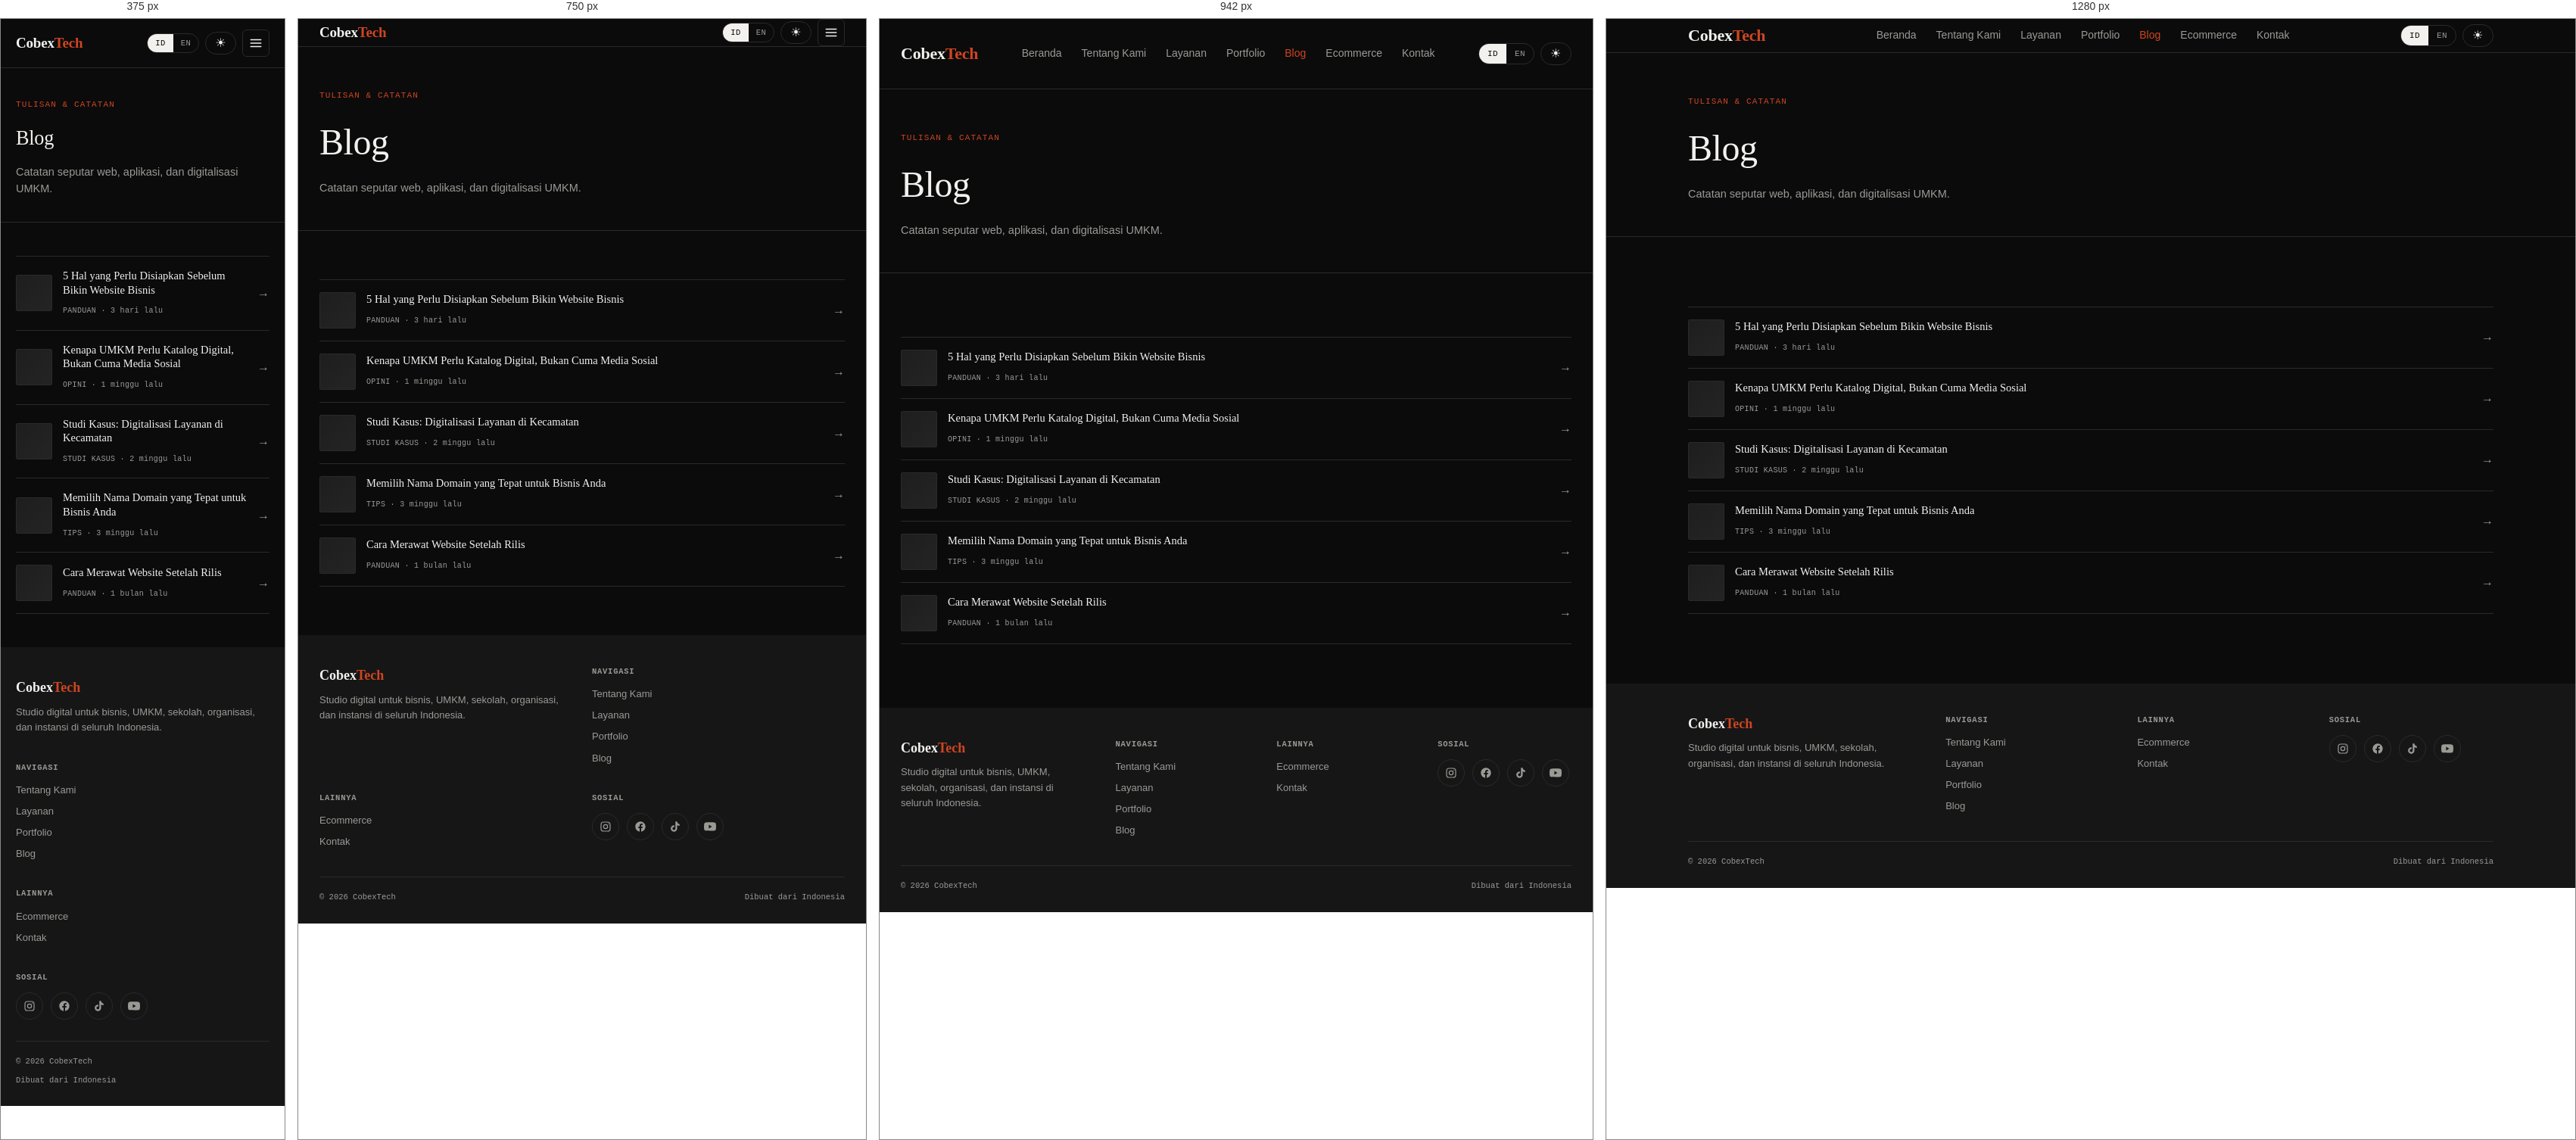
Rendered at 375 px, 750 px, 942 px and 1280 px, left to right.

<!-- file: blog.html -->
<!DOCTYPE html>
<html lang="id" data-theme="dark">
<head>
<meta charset="UTF-8">
<meta name="viewport" content="width=device-width, initial-scale=1.0">
<title>Blog — CobexTech</title>
<meta name="description" content="Blog CobexTech: catatan seputar web, aplikasi, dan digitalisasi UMKM — panduan, opini, tips, dan studi kasus.">
<meta name="author" content="CobexTech">
<meta name="robots" content="index, follow">
<meta name="theme-color" content="#0b0b0c">
<link rel="canonical" href="https://cobextech.netlify.app/blog.html">
<meta property="og:type" content="website">
<meta property="og:site_name" content="CobexTech">
<meta property="og:title" content="Blog — CobexTech">
<meta property="og:description" content="Blog CobexTech: catatan seputar web, aplikasi, dan digitalisasi UMKM — panduan, opini, tips, dan studi kasus.">
<meta property="og:url" content="https://cobextech.netlify.app/blog.html">
<meta name="twitter:card" content="summary">
<meta name="twitter:title" content="Blog — CobexTech">
<meta name="twitter:description" content="Blog CobexTech: catatan seputar web, aplikasi, dan digitalisasi UMKM — panduan, opini, tips, dan studi kasus.">
<link rel="preconnect" href="https://fonts.googleapis.com">
<link href="https://fonts.googleapis.com/css2?family=Montserrat:wght@400;500;600&family=Lora:wght@400;500;600&family=JetBrains+Mono:wght@400;500&display=swap" rel="stylesheet">
<link rel="stylesheet" href="assets/style.css">
<!-- Google Analytics 4 -->
<script async src="https://www.googletagmanager.com/gtag/js?id=G-XXXXXXXXXX"></script>
<script>
  window.dataLayer = window.dataLayer || [];
  function gtag(){dataLayer.push(arguments);}
  gtag('js', new Date());
  gtag('config', 'G-XXXXXXXXXX');
</script>
</head>
<body>
<header>
  <div class="wrap header-inner">
    <a href="index.html" class="logo">Cobex<span>Tech</span></a>
    <div class="header-right">
      <div class="controls">
        <div class="lang-toggle" role="group" aria-label="Language">
          <button id="lang-id" class="active">ID</button>
          <button id="lang-en">EN</button>
        </div>
        <button class="ctrl-btn" id="theme-toggle" aria-label="Toggle theme">
          <span id="theme-icon">☀</span>
        </button>
      </div>
      <button class="menu-toggle" id="menu-toggle" aria-label="Menu">
        <svg viewBox="0 0 24 24" fill="none" stroke="currentColor" stroke-width="2" stroke-linecap="round"><line x1="3" y1="6" x2="21" y2="6"/><line x1="3" y1="12" x2="21" y2="12"/><line x1="3" y1="18" x2="21" y2="18"/></svg>
      </button>
    </div>
    <nav class="main-nav" id="main-nav" aria-label="Navigasi utama">
      <ul>
        <li><a href="index.html" data-id="Beranda" data-en="Home">Beranda</a></li>
        <li><a href="about.html" data-id="Tentang Kami" data-en="About">Tentang Kami</a></li>
        <li><a href="service.html" data-id="Layanan" data-en="Services">Layanan</a></li>
        <li><a href="portfolio.html" data-id="Portfolio" data-en="Portfolio">Portfolio</a></li>
        <li><a href="blog.html" class="active" data-id="Blog" data-en="Blog">Blog</a></li>
        <li><a href="shop.html" data-id="Ecommerce" data-en="Shop">Ecommerce</a></li>
        <li><a href="contact.html" data-id="Kontak" data-en="Contact">Kontak</a></li>
      </ul>
    </nav>
  </div>
</header>

<main>
<section class="page-hero">
  <div class="wrap">
    <span class="eyebrow" data-id="TULISAN & CATATAN" data-en="WRITING & NOTES">TULISAN & CATATAN</span>
    <h1 data-id="Blog" data-en="Blog">Blog</h1>
    <p data-id="Catatan seputar web, aplikasi, dan digitalisasi UMKM." data-en="Notes on web, apps, and SME digitalization.">Catatan seputar web, aplikasi, dan digitalisasi UMKM.</p>
  </div>
</section>

<section style="border-bottom:none;">
  <div class="wrap">
    <div class="blog-list" id="blog-list">
      <article class="blog-item-wrap">
        <a class="blog-item" href="blog-1.html">
          <div class="left">
            <div class="blog-thumb" aria-hidden="true"></div>
            <div>
              <h4 data-id="5 Hal yang Perlu Disiapkan Sebelum Bikin Website Bisnis" data-en="5 Things to Prepare Before Building a Business Website">5 Hal yang Perlu Disiapkan Sebelum Bikin Website Bisnis</h4>
              <span class="blog-meta"><span data-id="PANDUAN" data-en="GUIDE">PANDUAN</span> &middot; <time datetime="2026-08-17" data-id="3 hari lalu" data-en="3 days ago">3 hari lalu</time></span>
            </div>
          </div>
          <span class="blog-arrow">&rarr;</span>
        </a>
      </article>
      <article class="blog-item-wrap">
        <a class="blog-item" href="blog-2.html">
          <div class="left">
            <div class="blog-thumb" aria-hidden="true"></div>
            <div>
              <h4 data-id="Kenapa UMKM Perlu Katalog Digital, Bukan Cuma Media Sosial" data-en="Why SMEs Need a Digital Catalog, Not Just Social Media">Kenapa UMKM Perlu Katalog Digital, Bukan Cuma Media Sosial</h4>
              <span class="blog-meta"><span data-id="OPINI" data-en="OPINION">OPINI</span> &middot; <time datetime="2026-08-13" data-id="1 minggu lalu" data-en="1 week ago">1 minggu lalu</time></span>
            </div>
          </div>
          <span class="blog-arrow">&rarr;</span>
        </a>
      </article>
      <article class="blog-item-wrap">
        <a class="blog-item" href="blog-3.html">
          <div class="left">
            <div class="blog-thumb" aria-hidden="true"></div>
            <div>
              <h4 data-id="Studi Kasus: Digitalisasi Layanan di Kecamatan" data-en="Case Study: Digitizing Services at a Sub-district Office">Studi Kasus: Digitalisasi Layanan di Kecamatan</h4>
              <span class="blog-meta"><span data-id="STUDI KASUS" data-en="CASE STUDY">STUDI KASUS</span> &middot; <time datetime="2026-08-06" data-id="2 minggu lalu" data-en="2 weeks ago">2 minggu lalu</time></span>
            </div>
          </div>
          <span class="blog-arrow">&rarr;</span>
        </a>
      </article>
      <article class="blog-item-wrap">
        <a class="blog-item" href="blog-4.html">
          <div class="left">
            <div class="blog-thumb" aria-hidden="true"></div>
            <div>
              <h4 data-id="Memilih Nama Domain yang Tepat untuk Bisnis Anda" data-en="Choosing the Right Domain Name for Your Business">Memilih Nama Domain yang Tepat untuk Bisnis Anda</h4>
              <span class="blog-meta"><span data-id="TIPS" data-en="TIPS">TIPS</span> &middot; <time datetime="2026-07-30" data-id="3 minggu lalu" data-en="3 weeks ago">3 minggu lalu</time></span>
            </div>
          </div>
          <span class="blog-arrow">&rarr;</span>
        </a>
      </article>
      <article class="blog-item-wrap">
        <a class="blog-item" href="blog-5.html">
          <div class="left">
            <div class="blog-thumb" aria-hidden="true"></div>
            <div>
              <h4 data-id="Cara Merawat Website Setelah Rilis" data-en="How to Maintain a Website After Launch">Cara Merawat Website Setelah Rilis</h4>
              <span class="blog-meta"><span data-id="PANDUAN" data-en="GUIDE">PANDUAN</span> &middot; <time datetime="2026-07-20" data-id="1 bulan lalu" data-en="1 month ago">1 bulan lalu</time></span>
            </div>
          </div>
          <span class="blog-arrow">&rarr;</span>
        </a>
      </article>
    </div>
  </div>
</section>
</main>
<footer>
  <div class="wrap">
    <div class="footer-grid">
      <div class="footer-col">
        <div class="footer-brand">Cobex<span>Tech</span></div>
        <p data-id="Studio digital untuk bisnis, UMKM, sekolah, organisasi, dan instansi di seluruh Indonesia." data-en="Digital studio for businesses, SMEs, schools, organizations, and institutions across Indonesia.">Studio digital untuk bisnis, UMKM, sekolah, organisasi, dan instansi di seluruh Indonesia.</p>
      </div>
      <div class="footer-col">
        <h5 data-id="NAVIGASI" data-en="NAVIGATION">NAVIGASI</h5>
        <ul>
          <li><a href="about.html" data-id="Tentang Kami" data-en="About">Tentang Kami</a></li>
          <li><a href="service.html" data-id="Layanan" data-en="Services">Layanan</a></li>
          <li><a href="portfolio.html" data-id="Portfolio" data-en="Portfolio">Portfolio</a></li>
          <li><a href="blog.html" data-id="Blog" data-en="Blog">Blog</a></li>
        </ul>
      </div>
      <div class="footer-col">
        <h5 data-id="LAINNYA" data-en="MORE">LAINNYA</h5>
        <ul>
          <li><a href="shop.html" data-id="Ecommerce" data-en="Shop">Ecommerce</a></li>
          <li><a href="contact.html" data-id="Kontak" data-en="Contact">Kontak</a></li>
        </ul>
      </div>
      <div class="footer-col">
        <h5 data-id="SOSIAL" data-en="SOCIAL">SOSIAL</h5>
        <ul class="footer-social">
          <li><a href="https://instagram.com/cobextechs" target="_blank" rel="noopener" aria-label="Instagram"><svg viewBox="0 0 24 24" fill="none" stroke="currentColor" stroke-width="1.8" stroke-linecap="round"><rect x="3" y="3" width="18" height="18" rx="5"/><circle cx="12" cy="12" r="4"/><circle cx="17.5" cy="6.5" r="1" fill="currentColor" stroke="none"/></svg></a></li>
          <li><a href="https://facebook.com/cobextech" target="_blank" rel="noopener" aria-label="Facebook"><svg viewBox="0 0 24 24" fill="currentColor"><path d="M22 12.06C22 6.5 17.52 2 12 2S2 6.5 2 12.06c0 5.02 3.66 9.18 8.44 9.94v-7.03H7.9v-2.9h2.54V9.85c0-2.5 1.49-3.89 3.77-3.89 1.09 0 2.24.2 2.24.2v2.46h-1.26c-1.24 0-1.63.77-1.63 1.56v1.88h2.78l-.45 2.9h-2.33V22c4.78-.76 8.44-4.92 8.44-9.94Z"/></svg></a></li>
          <li><a href="https://tiktok.com/@cobextech" target="_blank" rel="noopener" aria-label="TikTok"><svg viewBox="0 0 24 24" fill="currentColor"><path d="M19.59 6.69a4.83 4.83 0 0 1-3.77-4.25V2h-3.45v13.67a2.9 2.9 0 1 1-2.9-2.9c.3 0 .58.05.86.13V9.4a6.33 6.33 0 1 0 5.49 6.27V9.01a8.15 8.15 0 0 0 4.77 1.52v-3.4a4.85 4.85 0 0 1-1-.44z"/></svg></a></li>
          <li><a href="https://youtube.com/@codensupport" target="_blank" rel="noopener" aria-label="YouTube"><svg viewBox="0 0 24 24" fill="currentColor"><path d="M23.5 6.2a3.02 3.02 0 0 0-2.12-2.14C19.5 3.55 12 3.55 12 3.55s-7.5 0-9.38.51A3.02 3.02 0 0 0 .5 6.2 31.6 31.6 0 0 0 0 12a31.6 31.6 0 0 0 .5 5.8 3.02 3.02 0 0 0 2.12 2.14c1.88.51 9.38.51 9.38.51s7.5 0 9.38-.51a3.02 3.02 0 0 0 2.12-2.14A31.6 31.6 0 0 0 24 12a31.6 31.6 0 0 0-.5-5.8ZM9.55 15.57V8.43L15.82 12l-6.27 3.57Z"/></svg></a></li>
        </ul>
      </div>
    </div>
    <div class="footer-bottom">
      <span>&copy; 2026 CobexTech</span>
      <span data-id="Dibuat dari Indonesia" data-en="Made in Indonesia">Dibuat dari Indonesia</span>
    </div>
  </div>
</footer>
<script src="assets/main.js"></script>
<script src="assets/blog-config.js"></script>
<script src="assets/blog.js"></script>
</body>
</html>


/* @media block from style.css */
@media(min-width:640px){
  .founder-card{flex-direction:row; align-items:flex-start; gap:24px;}
}

/* @media block from style.css */
@media(min-width:640px){
  body{font-size:15.5px;}
  .wrap{padding:0 28px;}
  .cta-row{flex-direction:row;}
  .btn{width:auto; font-size:14px; padding:13px 24px;}
  .services-grid{grid-template-columns:repeat(2,1fr);}
  .pricing-grid{grid-template-columns:repeat(2,1fr);}
  .price-card:nth-child(3){grid-column:1/-1;}
  .process-grid{grid-template-columns:repeat(3,1fr);}
  .portfolio-grid{grid-template-columns:repeat(2,1fr); gap:24px;}
  .shop-grid{grid-template-columns:repeat(2,1fr); gap:24px;}
  .footer-grid{grid-template-columns:1fr 1fr;}
  .footer-bottom{flex-direction:row; justify-content:space-between;}
  .contact-grid{grid-template-columns:1.1fr 1fr;}
  section{padding:64px 0;}
  .hero{padding:76px 0 60px;}
  .page-hero{padding:56px 0 44px;}
}

/* @media block from style.css */
@media(min-width:860px){
  .logo{font-size:22px;}
  .menu-toggle{display:none;}
  .header-right{order:2;}
  nav.main-nav{
    display:flex !important; order:1; flex-basis:auto; flex-direction:row; width:auto;
    border-top:none; padding:0; margin:0 auto;
  }
  nav.main-nav ul{flex-direction:row; gap:26px; width:auto;}
  nav.main-nav li{flex-direction:row;}
  nav.main-nav a{padding:12px 0; border-bottom:none; font-size:14px;}
  .header-inner{padding-top:24px; padding-bottom:24px; flex-wrap:nowrap;}
  .ctrl-btn{padding:7px 12px; font-size:11px;}
  .lang-toggle button{padding:7px 11px; font-size:11px;}
  .hero h1{margin-bottom:24px;}
  .about-grid{grid-template-columns:0.9fr 1.1fr; gap:56px; align-items:start;}
  .portfolio-grid{grid-template-columns:repeat(3,1fr);}
  .pricing-grid{grid-template-columns:repeat(3,1fr);}
  .price-card:nth-child(3){grid-column:auto;}
  .shop-grid{grid-template-columns:repeat(3,1fr);}
  .footer-grid{grid-template-columns:1.4fr 1fr 1fr 1fr; gap:36px;}
  .section-head{flex-direction:row; justify-content:space-between; align-items:flex-end;}
  .contact-inner{flex-direction:row; justify-content:space-between; align-items:center;}
  .blog-detail-grid{grid-template-columns:1fr 300px; gap:48px;}
  .blog-side{position:sticky; top:96px; align-self:start;}
  section{padding:84px 0;}
}

/* @media block from style.css */
@media(min-width:1024px){
  .wrap{padding:0 28px;}
  section{padding:92px 0;}
}